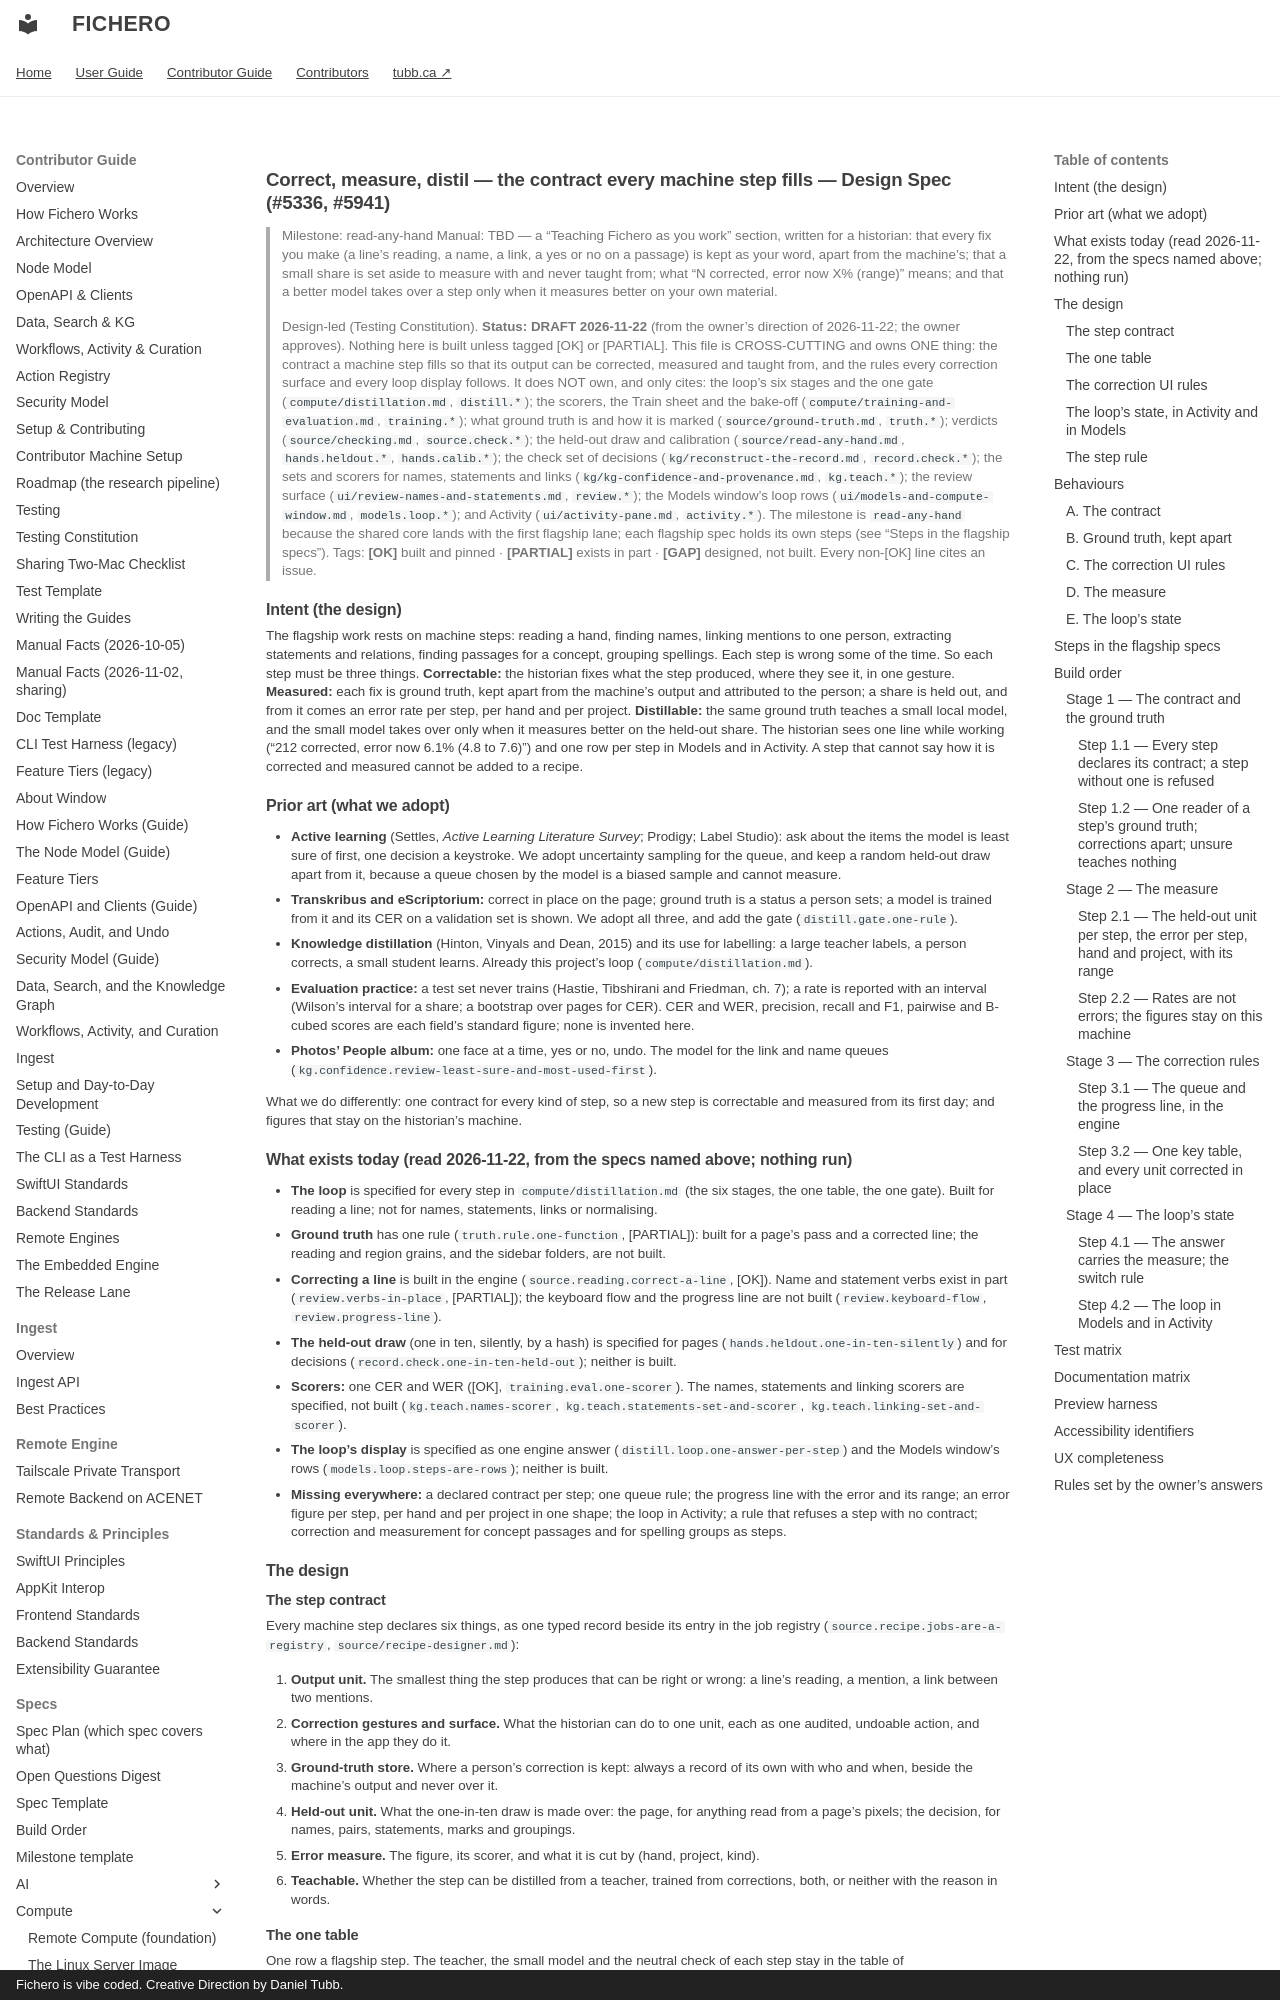

repository: dtubb/fichero · page: contributor_manual/specs/compute/correct-measure-distil/index.html · generator: mkdocs · copyright: Fichero is vibe coded. Creative Direction by Daniel Tubb.

# Correct, measure, distil — the contract every machine step fills — Design Spec (#5336, #5941)

> Milestone: read-any-hand
> Manual: TBD — a "Teaching Fichero as you work" section, written for a historian: that every fix you make (a line's
> reading, a name, a link, a yes or no on a passage) is kept as your word, apart from the machine's; that a small share
> is set aside to measure with and never taught from; what "N corrected, error now X% (range)" means; and that a
> better model takes over a step only when it measures better on your own material.
>
> Design-led (Testing Constitution). **Status: DRAFT 2026-11-22** (from the owner's direction of 2026-11-22; the owner
> approves). Nothing here is built unless tagged [OK] or [PARTIAL]. This file is CROSS-CUTTING and owns ONE thing: the
> contract a machine step fills so that its output can be corrected, measured and taught from, and the rules every
> correction surface and every loop display follows. It does NOT own, and only cites:
> the loop's six stages and the one gate (`compute/distillation.md`, `distill.*`); the scorers, the Train sheet and the
> bake-off (`compute/training-and-evaluation.md`, `training.*`); what ground truth is and how it is marked
> (`source/ground-truth.md`, `truth.*`); verdicts (`source/checking.md`, `source.check.*`); the held-out draw and
> calibration (`source/read-any-hand.md`, `hands.heldout.*`, `hands.calib.*`); the check set of decisions
> (`kg/reconstruct-the-record.md`, `record.check.*`); the sets and scorers for names, statements and links
> (`kg/kg-confidence-and-provenance.md`, `kg.teach.*`); the review surface (`ui/review-names-and-statements.md`,
> `review.*`); the Models window's loop rows (`ui/models-and-compute-window.md`, `models.loop.*`); and Activity
> (`ui/activity-pane.md`, `activity.*`). The milestone is `read-any-hand` because the shared core lands with the first
> flagship lane; each flagship spec holds its own steps (see "Steps in the flagship specs").
> Tags: **[OK]** built and pinned · **[PARTIAL]** exists in part · **[GAP]** designed, not built. Every non-[OK] line
> cites an issue.

## Intent (the design)

The flagship work rests on machine steps: reading a hand, finding names, linking mentions to one person, extracting
statements and relations, finding passages for a concept, grouping spellings. Each step is wrong some of the time. So
each step must be three things. **Correctable:** the historian fixes what the step produced, where they see it, in one
gesture. **Measured:** each fix is ground truth, kept apart from the machine's output and attributed to the person; a
share is held out, and from it comes an error rate per step, per hand and per project. **Distillable:** the same ground
truth teaches a small local model, and the small model takes over only when it measures better on the held-out share.
The historian sees one line while working ("212 corrected, error now 6.1% (4.8 to 7.6)") and one row per step in
Models and in Activity. A step that cannot say how it is corrected and measured cannot be added to a recipe.

## Prior art (what we adopt)

- **Active learning** (Settles, *Active Learning Literature Survey*; Prodigy; Label Studio): ask about the items the
  model is least sure of first, one decision a keystroke. We adopt uncertainty sampling for the queue, and keep a
  random held-out draw apart from it, because a queue chosen by the model is a biased sample and cannot measure.
- **Transkribus and eScriptorium:** correct in place on the page; ground truth is a status a person sets; a model is
  trained from it and its CER on a validation set is shown. We adopt all three, and add the gate
  (`distill.gate.one-rule`).
- **Knowledge distillation** (Hinton, Vinyals and Dean, 2015) and its use for labelling: a large teacher labels, a
  person corrects, a small student learns. Already this project's loop (`compute/distillation.md`).
- **Evaluation practice:** a test set never trains (Hastie, Tibshirani and Friedman, ch. 7); a rate is reported with
  an interval (Wilson's interval for a share; a bootstrap over pages for CER). CER and WER, precision, recall and F1,
  pairwise and B-cubed scores are each field's standard figure; none is invented here.
- **Photos' People album:** one face at a time, yes or no, undo. The model for the link and name queues
  (`kg.confidence.review-least-sure-and-most-used-first`).

What we do differently: one contract for every kind of step, so a new step is correctable and measured from its first
day; and figures that stay on the historian's machine.
